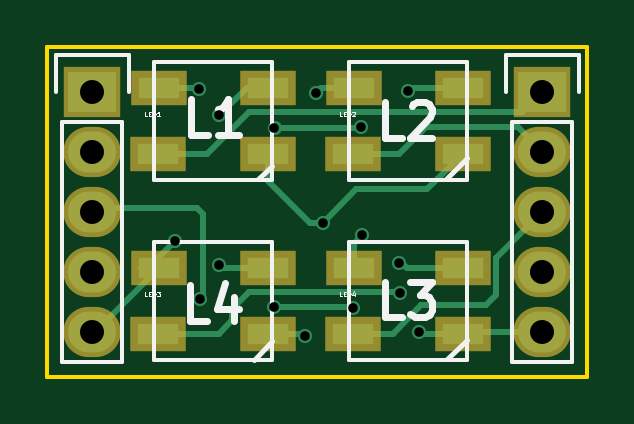
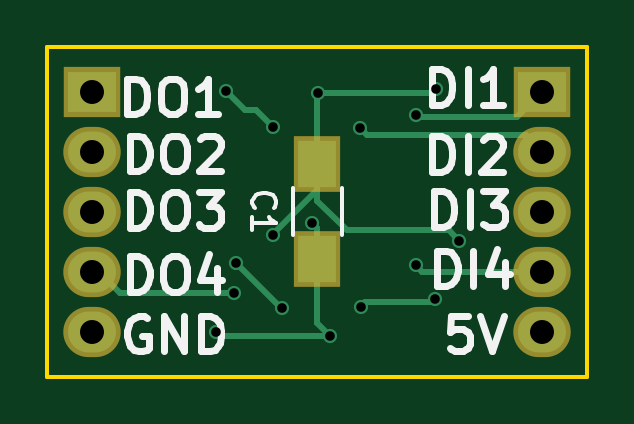
Circuit board: 10 layer files. Board 22.9 x 14.0 mm.
- bottom_copper: Rev3-B_Cu.gbr (3143 bytes)
- bottom_mask: Rev3-B_Mask.gbr (723 bytes)
- paste: Rev3-B_Paste.gbr (382 bytes)
- bottom_silk: Rev3-B_SilkS.gbr (9030 bytes)
- outline: Rev3-Edge_Cuts.gbr (531 bytes)
- top_copper: Rev3-F_Cu.gbr (5015 bytes)
- top_mask: Rev3-F_Mask.gbr (1087 bytes)
- paste: Rev3-F_Paste.gbr (746 bytes)
- top_silk: Rev3-F_SilkS.gbr (6691 bytes)
- drill: Rev3.drl (578 bytes)

=== bottom_copper: Rev3-B_Cu.gbr ===
G04 #@! TF.FileFunction,Copper,L2,Bot,Signal*
%FSLAX46Y46*%
G04 Gerber Fmt 4.6, Leading zero omitted, Abs format (unit mm)*
G04 Created by KiCad (PCBNEW (2015-08-28 BZR 6132, Git 156d5f5)-product) date 9/27/2015 8:45:32 PM*
%MOMM*%
G01*
G04 APERTURE LIST*
%ADD10C,0.100000*%
%ADD11R,1.600000X2.000000*%
%ADD12R,2.032000X1.727200*%
%ADD13O,2.032000X1.727200*%
%ADD14C,0.600000*%
%ADD15C,0.250000*%
G04 APERTURE END LIST*
D10*
D11*
X147955000Y-109950000D03*
X147955000Y-105950000D03*
D12*
X138430000Y-102870000D03*
D13*
X138430000Y-105410000D03*
X138430000Y-107950000D03*
X138430000Y-110490000D03*
X138430000Y-113030000D03*
D12*
X157480000Y-102870000D03*
D13*
X157480000Y-105410000D03*
X157480000Y-107950000D03*
X157480000Y-110490000D03*
X157480000Y-113030000D03*
D14*
X148190000Y-108430000D03*
X147420000Y-113200000D03*
X152260000Y-113060000D03*
X141940000Y-109180000D03*
X149840000Y-108960000D03*
X142930000Y-102780000D03*
X147910000Y-102920000D03*
X143780000Y-103880000D03*
X146140000Y-104420000D03*
X149820000Y-104360000D03*
X151810000Y-102860000D03*
X151400000Y-110130000D03*
X149470000Y-112040000D03*
X146120000Y-111980000D03*
X142990000Y-111640000D03*
X143780000Y-110220000D03*
X151470000Y-111410000D03*
D15*
X147955000Y-109950000D02*
X147955000Y-108665000D01*
X147955000Y-108665000D02*
X148190000Y-108430000D01*
X147955000Y-112665000D02*
X147955000Y-109950000D01*
X147420000Y-113200000D02*
X147955000Y-112665000D01*
X152120000Y-113200000D02*
X147420000Y-113200000D01*
X152260000Y-113060000D02*
X152120000Y-113200000D01*
X147955000Y-105950000D02*
X147955000Y-107485000D01*
X142370000Y-108750000D02*
X141940000Y-109180000D01*
X146690000Y-108750000D02*
X142370000Y-108750000D01*
X147955000Y-107485000D02*
X146690000Y-108750000D01*
X147955000Y-105950000D02*
X147955000Y-107015000D01*
X149840000Y-108900000D02*
X149840000Y-108960000D01*
X147955000Y-107015000D02*
X149840000Y-108900000D01*
X147910000Y-102920000D02*
X143090000Y-102920000D01*
X142950000Y-102780000D02*
X142930000Y-102780000D01*
X143090000Y-102920000D02*
X142950000Y-102780000D01*
X147955000Y-105950000D02*
X147955000Y-102965000D01*
X147955000Y-102965000D02*
X147910000Y-102920000D01*
X139520000Y-103960000D02*
X138430000Y-102870000D01*
X143700000Y-103960000D02*
X139520000Y-103960000D01*
X143780000Y-103880000D02*
X143700000Y-103960000D01*
X139130000Y-104710000D02*
X138430000Y-105410000D01*
X145850000Y-104710000D02*
X139130000Y-104710000D01*
X146140000Y-104420000D02*
X145850000Y-104710000D01*
X150550000Y-103630000D02*
X149820000Y-104360000D01*
X151040000Y-103630000D02*
X150550000Y-103630000D01*
X151810000Y-102860000D02*
X151040000Y-103630000D01*
X151400000Y-110130000D02*
X149490000Y-112040000D01*
X149490000Y-112040000D02*
X149470000Y-112040000D01*
X146120000Y-111980000D02*
X145920000Y-111780000D01*
X145920000Y-111780000D02*
X143130000Y-111780000D01*
X143130000Y-111780000D02*
X142990000Y-111640000D01*
X143510000Y-110490000D02*
X138430000Y-110490000D01*
X143780000Y-110220000D02*
X143510000Y-110490000D01*
X156300000Y-111410000D02*
X157220000Y-110490000D01*
X151470000Y-111410000D02*
X156300000Y-111410000D01*
X157220000Y-110490000D02*
X157480000Y-110490000D01*
M02*

=== bottom_mask: Rev3-B_Mask.gbr ===
G04 #@! TF.FileFunction,Soldermask,Bot*
%FSLAX46Y46*%
G04 Gerber Fmt 4.6, Leading zero omitted, Abs format (unit mm)*
G04 Created by KiCad (PCBNEW (2015-08-28 BZR 6132, Git 156d5f5)-product) date 9/27/2015 8:45:32 PM*
%MOMM*%
G01*
G04 APERTURE LIST*
%ADD10C,0.100000*%
%ADD11R,2.000000X2.400000*%
%ADD12R,2.432000X2.127200*%
%ADD13O,2.432000X2.127200*%
G04 APERTURE END LIST*
D10*
D11*
X147955000Y-109950000D03*
X147955000Y-105950000D03*
D12*
X138430000Y-102870000D03*
D13*
X138430000Y-105410000D03*
X138430000Y-107950000D03*
X138430000Y-110490000D03*
X138430000Y-113030000D03*
D12*
X157480000Y-102870000D03*
D13*
X157480000Y-105410000D03*
X157480000Y-107950000D03*
X157480000Y-110490000D03*
X157480000Y-113030000D03*
M02*

=== paste: Rev3-B_Paste.gbr ===
G04 #@! TF.FileFunction,Paste,Bot*
%FSLAX46Y46*%
G04 Gerber Fmt 4.6, Leading zero omitted, Abs format (unit mm)*
G04 Created by KiCad (PCBNEW (2015-08-28 BZR 6132, Git 156d5f5)-product) date 9/27/2015 8:45:32 PM*
%MOMM*%
G01*
G04 APERTURE LIST*
%ADD10C,0.100000*%
%ADD11R,1.600000X2.000000*%
G04 APERTURE END LIST*
D10*
D11*
X147955000Y-109950000D03*
X147955000Y-105950000D03*
M02*

=== bottom_silk: Rev3-B_SilkS.gbr (9030 bytes, source omitted) ===
=== outline: Rev3-Edge_Cuts.gbr ===
G04 #@! TF.FileFunction,Profile,NP*
%FSLAX46Y46*%
G04 Gerber Fmt 4.6, Leading zero omitted, Abs format (unit mm)*
G04 Created by KiCad (PCBNEW (2015-08-28 BZR 6132, Git 156d5f5)-product) date 8/29/2015 11:04:07 PM*
%MOMM*%
G01*
G04 APERTURE LIST*
%ADD10C,0.100000*%
%ADD11C,0.150000*%
G04 APERTURE END LIST*
D10*
D11*
X136525000Y-114935000D02*
X136525000Y-100965000D01*
X159385000Y-114935000D02*
X136525000Y-114935000D01*
X159385000Y-100965000D02*
X159385000Y-114935000D01*
X136525000Y-100965000D02*
X159385000Y-100965000D01*
M02*

=== top_copper: Rev3-F_Cu.gbr ===
G04 #@! TF.FileFunction,Copper,L1,Top,Signal*
%FSLAX46Y46*%
G04 Gerber Fmt 4.6, Leading zero omitted, Abs format (unit mm)*
G04 Created by KiCad (PCBNEW (2015-08-28 BZR 6132, Git 156d5f5)-product) date 9/27/2015 8:45:32 PM*
%MOMM*%
G01*
G04 APERTURE LIST*
%ADD10C,0.100000*%
%ADD11R,1.750000X0.900000*%
%ADD12R,2.032000X1.727200*%
%ADD13O,2.032000X1.727200*%
%ADD14C,0.600000*%
%ADD15C,0.250000*%
G04 APERTURE END LIST*
D10*
D11*
X145843020Y-105504440D03*
X141220000Y-105504440D03*
X145843020Y-102704440D03*
X141243020Y-102704440D03*
X154098020Y-105504440D03*
X149475000Y-105504440D03*
X154098020Y-102704440D03*
X149498020Y-102704440D03*
X145843020Y-113124440D03*
X141220000Y-113124440D03*
X145843020Y-110324440D03*
X141243020Y-110324440D03*
X154098020Y-113124440D03*
X149475000Y-113124440D03*
X154098020Y-110324440D03*
X149498020Y-110324440D03*
D12*
X138430000Y-102870000D03*
D13*
X138430000Y-105410000D03*
X138430000Y-107950000D03*
X138430000Y-110490000D03*
X138430000Y-113030000D03*
D12*
X157480000Y-102870000D03*
D13*
X157480000Y-105410000D03*
X157480000Y-107950000D03*
X157480000Y-110490000D03*
X157480000Y-113030000D03*
D14*
X148190000Y-108430000D03*
X147420000Y-113200000D03*
X152260000Y-113060000D03*
X141940000Y-109180000D03*
X149840000Y-108960000D03*
X142930000Y-102780000D03*
X147910000Y-102920000D03*
X143780000Y-103880000D03*
X146140000Y-104420000D03*
X149820000Y-104360000D03*
X151810000Y-102860000D03*
X151400000Y-110130000D03*
X149470000Y-112040000D03*
X146120000Y-111980000D03*
X142990000Y-111640000D03*
X143780000Y-110220000D03*
X151470000Y-111410000D03*
D15*
X148190000Y-108430000D02*
X147630000Y-108430000D01*
X145843020Y-106643020D02*
X145843020Y-105504440D01*
X147630000Y-108430000D02*
X145843020Y-106643020D01*
X152592460Y-107010000D02*
X154098020Y-105504440D01*
X149610000Y-107010000D02*
X152592460Y-107010000D01*
X148190000Y-108430000D02*
X149610000Y-107010000D01*
X145843020Y-113124440D02*
X147344440Y-113124440D01*
X147344440Y-113124440D02*
X147420000Y-113200000D01*
X154098020Y-113124440D02*
X152324440Y-113124440D01*
X152324440Y-113124440D02*
X152260000Y-113060000D01*
X157480000Y-113030000D02*
X154192460Y-113030000D01*
X154192460Y-113030000D02*
X154098020Y-113124440D01*
X145843020Y-105838020D02*
X145843020Y-105504440D01*
X138430000Y-113030000D02*
X138537460Y-113030000D01*
X138537460Y-113030000D02*
X141243020Y-110324440D01*
X141940000Y-109180000D02*
X141243020Y-109876980D01*
X141243020Y-109876980D02*
X141243020Y-110324440D01*
X149498020Y-109301980D02*
X149498020Y-110324440D01*
X149840000Y-108960000D02*
X149498020Y-109301980D01*
X142854440Y-102704440D02*
X141243020Y-102704440D01*
X142930000Y-102780000D02*
X142854440Y-102704440D01*
X148125560Y-102704440D02*
X149498020Y-102704440D01*
X147910000Y-102920000D02*
X148125560Y-102704440D01*
X149498020Y-102721980D02*
X149498020Y-102704440D01*
X140500560Y-110324440D02*
X141243020Y-110324440D01*
X145843020Y-102704440D02*
X144955560Y-102704440D01*
X144955560Y-102704440D02*
X143780000Y-103880000D01*
X145843020Y-102704440D02*
X145453560Y-102704440D01*
X154098020Y-102704440D02*
X152045560Y-102704440D01*
X149760000Y-104420000D02*
X146140000Y-104420000D01*
X149820000Y-104360000D02*
X149760000Y-104420000D01*
X151890000Y-102860000D02*
X151810000Y-102860000D01*
X152045560Y-102704440D02*
X151890000Y-102860000D01*
X138600000Y-107780000D02*
X142870000Y-107780000D01*
X151744440Y-110324440D02*
X151550000Y-110130000D01*
X151550000Y-110130000D02*
X151400000Y-110130000D01*
X149470000Y-112040000D02*
X149410000Y-111980000D01*
X149410000Y-111980000D02*
X146120000Y-111980000D01*
X142990000Y-111640000D02*
X143130000Y-111500000D01*
X143130000Y-111500000D02*
X143130000Y-108040000D01*
X143130000Y-108040000D02*
X142870000Y-107780000D01*
X151744440Y-110324440D02*
X154098020Y-110324440D01*
X138600000Y-107780000D02*
X138430000Y-107950000D01*
X145843020Y-110324440D02*
X143884440Y-110324440D01*
X143884440Y-110324440D02*
X143780000Y-110220000D01*
X145843020Y-110324440D02*
X145503440Y-110324440D01*
X141220000Y-105504440D02*
X143295560Y-105504440D01*
X145070000Y-103730000D02*
X156620000Y-103730000D01*
X143295560Y-105504440D02*
X145070000Y-103730000D01*
X156620000Y-103730000D02*
X157480000Y-102870000D01*
X149475000Y-105504440D02*
X151415560Y-105504440D01*
X156430000Y-104360000D02*
X157480000Y-105410000D01*
X152560000Y-104360000D02*
X156430000Y-104360000D01*
X151415560Y-105504440D02*
X152560000Y-104360000D01*
X149475000Y-113124440D02*
X151155560Y-113124440D01*
X155530000Y-109900000D02*
X157480000Y-107950000D01*
X155530000Y-111470000D02*
X155530000Y-109900000D01*
X155080000Y-111920000D02*
X155530000Y-111470000D01*
X152360000Y-111920000D02*
X155080000Y-111920000D01*
X151155560Y-113124440D02*
X152360000Y-111920000D01*
X141220000Y-113124440D02*
X143775560Y-113124440D01*
X151410000Y-111350000D02*
X151470000Y-111410000D01*
X145070000Y-111350000D02*
X151410000Y-111350000D01*
X144350000Y-112070000D02*
X145070000Y-111350000D01*
X144350000Y-112550000D02*
X144350000Y-112070000D01*
X143775560Y-113124440D02*
X144350000Y-112550000D01*
M02*

=== top_mask: Rev3-F_Mask.gbr ===
G04 #@! TF.FileFunction,Soldermask,Top*
%FSLAX46Y46*%
G04 Gerber Fmt 4.6, Leading zero omitted, Abs format (unit mm)*
G04 Created by KiCad (PCBNEW (2015-08-28 BZR 6132, Git 156d5f5)-product) date 9/27/2015 8:45:32 PM*
%MOMM*%
G01*
G04 APERTURE LIST*
%ADD10C,0.100000*%
%ADD11R,2.350000X1.500000*%
%ADD12R,2.432000X2.127200*%
%ADD13O,2.432000X2.127200*%
G04 APERTURE END LIST*
D10*
D11*
X145843020Y-105504440D03*
X141220000Y-105504440D03*
X145843020Y-102704440D03*
X141243020Y-102704440D03*
X154098020Y-105504440D03*
X149475000Y-105504440D03*
X154098020Y-102704440D03*
X149498020Y-102704440D03*
X145843020Y-113124440D03*
X141220000Y-113124440D03*
X145843020Y-110324440D03*
X141243020Y-110324440D03*
X154098020Y-113124440D03*
X149475000Y-113124440D03*
X154098020Y-110324440D03*
X149498020Y-110324440D03*
D12*
X138430000Y-102870000D03*
D13*
X138430000Y-105410000D03*
X138430000Y-107950000D03*
X138430000Y-110490000D03*
X138430000Y-113030000D03*
D12*
X157480000Y-102870000D03*
D13*
X157480000Y-105410000D03*
X157480000Y-107950000D03*
X157480000Y-110490000D03*
X157480000Y-113030000D03*
M02*

=== paste: Rev3-F_Paste.gbr ===
G04 #@! TF.FileFunction,Paste,Top*
%FSLAX46Y46*%
G04 Gerber Fmt 4.6, Leading zero omitted, Abs format (unit mm)*
G04 Created by KiCad (PCBNEW (2015-08-28 BZR 6132, Git 156d5f5)-product) date 9/27/2015 8:45:32 PM*
%MOMM*%
G01*
G04 APERTURE LIST*
%ADD10C,0.100000*%
%ADD11R,1.750000X0.900000*%
G04 APERTURE END LIST*
D10*
D11*
X145843020Y-105504440D03*
X141220000Y-105504440D03*
X145843020Y-102704440D03*
X141243020Y-102704440D03*
X154098020Y-105504440D03*
X149475000Y-105504440D03*
X154098020Y-102704440D03*
X149498020Y-102704440D03*
X145843020Y-113124440D03*
X141220000Y-113124440D03*
X145843020Y-110324440D03*
X141243020Y-110324440D03*
X154098020Y-113124440D03*
X149475000Y-113124440D03*
X154098020Y-110324440D03*
X149498020Y-110324440D03*
M02*

=== top_silk: Rev3-F_SilkS.gbr ===
G04 #@! TF.FileFunction,Legend,Top*
%FSLAX46Y46*%
G04 Gerber Fmt 4.6, Leading zero omitted, Abs format (unit mm)*
G04 Created by KiCad (PCBNEW (2015-08-28 BZR 6132, Git 156d5f5)-product) date 9/27/2015 8:45:32 PM*
%MOMM*%
G01*
G04 APERTURE LIST*
%ADD10C,0.100000*%
%ADD11C,0.300000*%
%ADD12C,0.200000*%
%ADD13C,0.150000*%
%ADD14C,0.040640*%
G04 APERTURE END LIST*
D10*
D11*
X143270161Y-112560491D02*
X142555875Y-112560491D01*
X142555875Y-111060491D01*
X144413018Y-111560491D02*
X144413018Y-112560491D01*
X144055875Y-110989063D02*
X143698732Y-112060491D01*
X144627304Y-112060491D01*
X151520081Y-112418251D02*
X150805795Y-112418251D01*
X150805795Y-110918251D01*
X151877224Y-110918251D02*
X152805795Y-110918251D01*
X152305795Y-111489680D01*
X152520081Y-111489680D01*
X152662938Y-111561109D01*
X152734367Y-111632537D01*
X152805795Y-111775394D01*
X152805795Y-112132537D01*
X152734367Y-112275394D01*
X152662938Y-112346823D01*
X152520081Y-112418251D01*
X152091509Y-112418251D01*
X151948652Y-112346823D01*
X151877224Y-112275394D01*
X151520081Y-104818571D02*
X150805795Y-104818571D01*
X150805795Y-103318571D01*
X151948652Y-103461429D02*
X152020081Y-103390000D01*
X152162938Y-103318571D01*
X152520081Y-103318571D01*
X152662938Y-103390000D01*
X152734367Y-103461429D01*
X152805795Y-103604286D01*
X152805795Y-103747143D01*
X152734367Y-103961429D01*
X151877224Y-104818571D01*
X152805795Y-104818571D01*
X143331121Y-104696651D02*
X142616835Y-104696651D01*
X142616835Y-103196651D01*
X144616835Y-104696651D02*
X143759692Y-104696651D01*
X144188264Y-104696651D02*
X144188264Y-103196651D01*
X144045407Y-103410937D01*
X143902549Y-103553794D01*
X143759692Y-103625223D01*
D12*
X154274520Y-113370360D02*
X153436320Y-114208560D01*
X146042380Y-113436400D02*
X145260060Y-114218720D01*
X146042380Y-106004360D02*
X145455640Y-106591100D01*
X153390600Y-106591100D02*
X154284680Y-105697020D01*
D13*
X146043020Y-101604440D02*
X141043020Y-101604440D01*
X141043020Y-101604440D02*
X141043020Y-106604440D01*
X141043020Y-106604440D02*
X146043020Y-106604440D01*
X146043020Y-106604440D02*
X146043020Y-101604440D01*
X154298020Y-101604440D02*
X149298020Y-101604440D01*
X149298020Y-101604440D02*
X149298020Y-106604440D01*
X149298020Y-106604440D02*
X154298020Y-106604440D01*
X154298020Y-106604440D02*
X154298020Y-101604440D01*
X146043020Y-109224440D02*
X141043020Y-109224440D01*
X141043020Y-109224440D02*
X141043020Y-114224440D01*
X141043020Y-114224440D02*
X146043020Y-114224440D01*
X146043020Y-114224440D02*
X146043020Y-109224440D01*
X154298020Y-109224440D02*
X149298020Y-109224440D01*
X149298020Y-109224440D02*
X149298020Y-114224440D01*
X149298020Y-114224440D02*
X154298020Y-114224440D01*
X154298020Y-114224440D02*
X154298020Y-109224440D01*
X136880000Y-102870000D02*
X136880000Y-101320000D01*
X136880000Y-101320000D02*
X139980000Y-101320000D01*
X139980000Y-101320000D02*
X139980000Y-102870000D01*
X139700000Y-104140000D02*
X139700000Y-114300000D01*
X139700000Y-114300000D02*
X137160000Y-114300000D01*
X137160000Y-114300000D02*
X137160000Y-104140000D01*
X139700000Y-104140000D02*
X137160000Y-104140000D01*
X155930000Y-102870000D02*
X155930000Y-101320000D01*
X155930000Y-101320000D02*
X159030000Y-101320000D01*
X159030000Y-101320000D02*
X159030000Y-102870000D01*
X158750000Y-104140000D02*
X158750000Y-114300000D01*
X158750000Y-114300000D02*
X156210000Y-114300000D01*
X156210000Y-114300000D02*
X156210000Y-104140000D01*
X158750000Y-104140000D02*
X156210000Y-104140000D01*
D14*
X140745452Y-103913275D02*
X140649899Y-103913275D01*
X140649899Y-103712615D01*
X140812338Y-103808167D02*
X140879225Y-103808167D01*
X140907891Y-103913275D02*
X140812338Y-103913275D01*
X140812338Y-103712615D01*
X140907891Y-103712615D01*
X140993888Y-103913275D02*
X140993888Y-103712615D01*
X141041664Y-103712615D01*
X141070330Y-103722170D01*
X141089441Y-103741280D01*
X141098996Y-103760391D01*
X141108551Y-103798612D01*
X141108551Y-103827278D01*
X141098996Y-103865499D01*
X141089441Y-103884609D01*
X141070330Y-103903720D01*
X141041664Y-103913275D01*
X140993888Y-103913275D01*
X141299656Y-103913275D02*
X141184993Y-103913275D01*
X141242324Y-103913275D02*
X141242324Y-103712615D01*
X141223214Y-103741280D01*
X141204103Y-103760391D01*
X141184993Y-103769946D01*
X149000452Y-103913275D02*
X148904899Y-103913275D01*
X148904899Y-103712615D01*
X149067338Y-103808167D02*
X149134225Y-103808167D01*
X149162891Y-103913275D02*
X149067338Y-103913275D01*
X149067338Y-103712615D01*
X149162891Y-103712615D01*
X149248888Y-103913275D02*
X149248888Y-103712615D01*
X149296664Y-103712615D01*
X149325330Y-103722170D01*
X149344441Y-103741280D01*
X149353996Y-103760391D01*
X149363551Y-103798612D01*
X149363551Y-103827278D01*
X149353996Y-103865499D01*
X149344441Y-103884609D01*
X149325330Y-103903720D01*
X149296664Y-103913275D01*
X149248888Y-103913275D01*
X149439993Y-103731725D02*
X149449548Y-103722170D01*
X149468659Y-103712615D01*
X149516435Y-103712615D01*
X149535545Y-103722170D01*
X149545101Y-103731725D01*
X149554656Y-103750836D01*
X149554656Y-103769946D01*
X149545101Y-103798612D01*
X149430438Y-103913275D01*
X149554656Y-103913275D01*
X140745452Y-111533275D02*
X140649899Y-111533275D01*
X140649899Y-111332615D01*
X140812338Y-111428167D02*
X140879225Y-111428167D01*
X140907891Y-111533275D02*
X140812338Y-111533275D01*
X140812338Y-111332615D01*
X140907891Y-111332615D01*
X140993888Y-111533275D02*
X140993888Y-111332615D01*
X141041664Y-111332615D01*
X141070330Y-111342170D01*
X141089441Y-111361280D01*
X141098996Y-111380391D01*
X141108551Y-111418612D01*
X141108551Y-111447278D01*
X141098996Y-111485499D01*
X141089441Y-111504609D01*
X141070330Y-111523720D01*
X141041664Y-111533275D01*
X140993888Y-111533275D01*
X141175438Y-111332615D02*
X141299656Y-111332615D01*
X141232769Y-111409057D01*
X141261435Y-111409057D01*
X141280545Y-111418612D01*
X141290101Y-111428167D01*
X141299656Y-111447278D01*
X141299656Y-111495054D01*
X141290101Y-111514164D01*
X141280545Y-111523720D01*
X141261435Y-111533275D01*
X141204103Y-111533275D01*
X141184993Y-111523720D01*
X141175438Y-111514164D01*
X149000452Y-111533275D02*
X148904899Y-111533275D01*
X148904899Y-111332615D01*
X149067338Y-111428167D02*
X149134225Y-111428167D01*
X149162891Y-111533275D02*
X149067338Y-111533275D01*
X149067338Y-111332615D01*
X149162891Y-111332615D01*
X149248888Y-111533275D02*
X149248888Y-111332615D01*
X149296664Y-111332615D01*
X149325330Y-111342170D01*
X149344441Y-111361280D01*
X149353996Y-111380391D01*
X149363551Y-111418612D01*
X149363551Y-111447278D01*
X149353996Y-111485499D01*
X149344441Y-111504609D01*
X149325330Y-111523720D01*
X149296664Y-111533275D01*
X149248888Y-111533275D01*
X149535545Y-111399501D02*
X149535545Y-111533275D01*
X149487769Y-111323060D02*
X149439993Y-111466388D01*
X149564211Y-111466388D01*
D13*
M02*

=== drill: Rev3.drl ===
M48
;DRILL file {KiCad (2015-08-28 BZR 6132, Git 156d5f5)-product} date 9/27/2015 8:45:40 PM
;FORMAT={-:-/ absolute / inch / decimal}
FMAT,2
INCH,TZ
T1C0.016
T2C0.040
%
G90
G05
M72
T1
X5.5882Y-4.2984
X5.6272Y-4.0465
X5.6295Y-4.3953
X5.6606Y-4.0898
X5.6606Y-4.3394
X5.7528Y-4.4087
X5.7535Y-4.111
X5.8039Y-4.4567
X5.8232Y-4.052
X5.8343Y-4.2689
X5.8846Y-4.411
X5.8984Y-4.1087
X5.8992Y-4.2898
X5.9606Y-4.3358
X5.9634Y-4.3862
X5.9768Y-4.0496
X5.9945Y-4.4512
T2
X5.45Y-4.05
X5.45Y-4.15
X5.45Y-4.25
X5.45Y-4.35
X5.45Y-4.45
X6.2Y-4.05
X6.2Y-4.15
X6.2Y-4.25
X6.2Y-4.35
X6.2Y-4.45
T0
M30
